Run: headless pygame with SDL's dummy video driver; simulated clock (each Clock.tick advances the game by its frame time, no real sleeping); random seed 0; keys injected as events and as key.get_pressed() state; mouse plan: one left click at the window centre at the start of phase 2, then a move to the lower-right quarter at the start of phase 3.
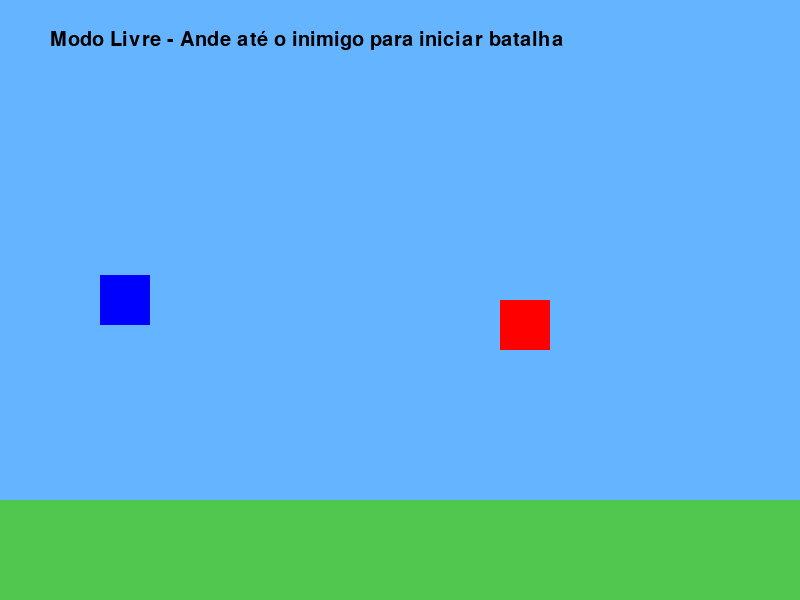
Frame 1 of 4 · flips 1–60 · no input
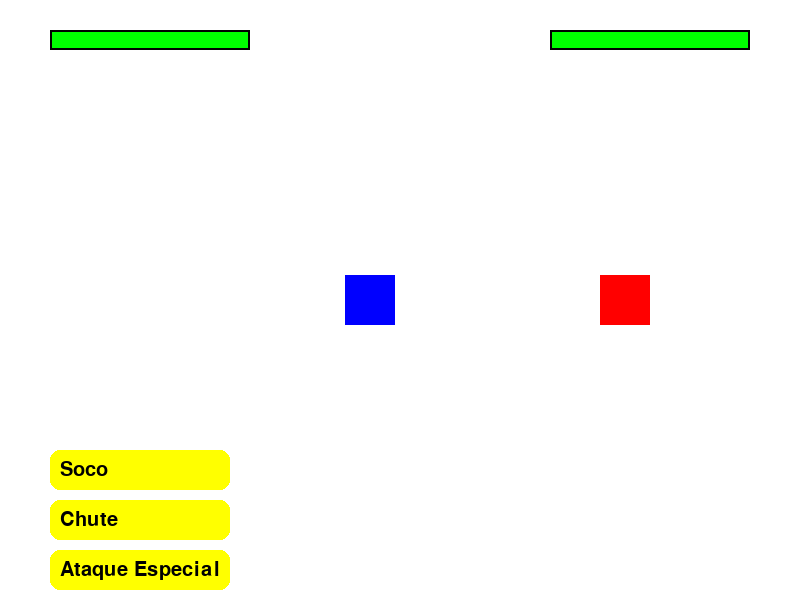
Frame 2 of 4 · flips 61–180 · clicked the window centre · tapped SPACE, RETURN · held RIGHT (→), D
Frame 3 of 4 · flips 181–300 · moved the mouse to the lower-right quarter · held DOWN (↓), S · screen unchanged from frame 2, image omitted
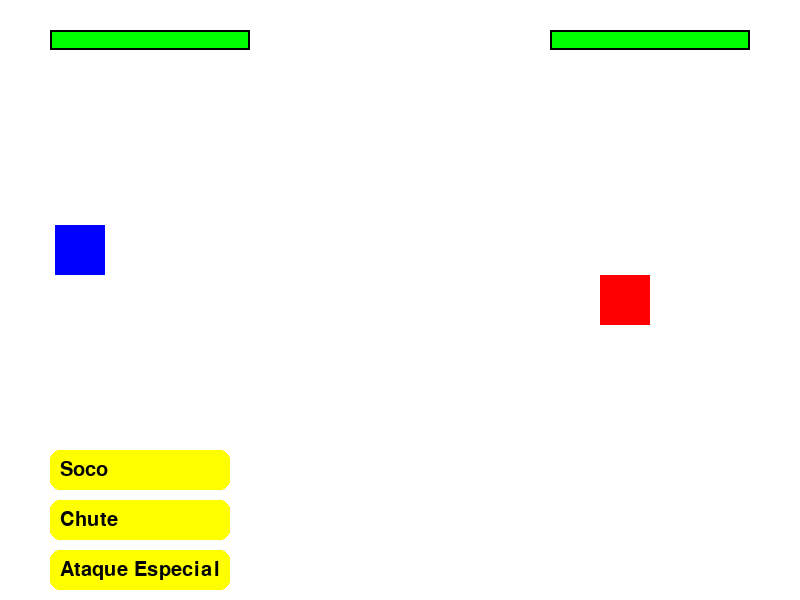
Frame 4 of 4 · flips 301–420 · held LEFT (←), A, UP (↑), W

The pygame program that drew these frames:

import pygame
import sys
import random

pygame.init()

# --- CONFIGURAÇÕES BÁSICAS ---
WIDTH, HEIGHT = 800, 600
tela = pygame.display.set_mode((WIDTH, HEIGHT))
pygame.display.set_caption("Elemental - Exploração e Batalha")

# Cores
BRANCO = (255, 255, 255)
PRETO = (0, 0, 0)
VERMELHO = (255, 0, 0)
VERDE = (0, 255, 0)
AZUL = (0, 0, 255)
AMARELO = (255, 255, 0)
CINZA = (200, 200, 200)

# Clock
clock = pygame.time.Clock()
FPS = 60

# Player
player_size = 50
player_vel = 5
player_life = 100
player_max_life = 100

# NPC
enemy_size = 50
enemy_life = 100
enemy_max_life = 100
enemy_x = 500
enemy_y = 300

# HUD de ataques
opcoes = ["Soco", "Chute", "Ataque Especial"]
hud_rects = []

# Estados
mode = "livre"  # "livre" ou "battle"
turn = "player"
action_taken = False
jumping = False
jump_height = 0
MAX_JUMP = 50

# Posições
player_x = 100
player_y = HEIGHT//2 - player_size//2
npc_x = WIDTH - 200
npc_y = HEIGHT//2 - enemy_size//2

font = pygame.font.SysFont(None, 30)

# --- Funções ---
def draw_barra_vida(x, y, vida, vida_max):
    largura = 200
    altura = 20
    proporcao = max(vida / vida_max, 0)
    pygame.draw.rect(tela, CINZA, (x, y, largura, altura))
    pygame.draw.rect(tela, VERDE, (x, y, largura * proporcao, altura))
    pygame.draw.rect(tela, PRETO, (x, y, largura, altura), 2)

def attack(attacker, attack_type, target):
    damage = 0
    if attack_type == "Soco":
        damage = 10
    elif attack_type == "Chute":
        damage = 15
    elif attack_type == "Ataque Especial":
        damage = 25
    target["life"] -= damage
    target["life"] = max(target["life"], 0)
    print(f"{attacker['name']} usou {attack_type}! {target['name']} perdeu {damage} de vida")

def draw_livre():
    tela.fill((100, 180, 255))  # fundo azul claro
    pygame.draw.rect(tela, (80, 200, 80), (0, HEIGHT-100, WIDTH, 100))  # chão
    pygame.draw.rect(tela, AZUL, (player["x"], player["y"], player_size, player_size))
    pygame.draw.rect(tela, VERMELHO, (enemy_x, enemy_y, enemy_size, enemy_size))
    text = font.render("Modo Livre - Ande até o inimigo para iniciar batalha", True, PRETO)
    tela.blit(text, (50, 30))
    pygame.display.update()

def draw_battle():
    tela.fill(BRANCO)
    pygame.draw.rect(tela, AZUL, (player["x"], player["y"], player_size, player_size))
    pygame.draw.rect(tela, VERMELHO, (npc["x"], npc["y"], enemy_size, enemy_size))
    
    draw_barra_vida(50, 30, player["life"], player_max_life)
    draw_barra_vida(WIDTH - 250, 30, npc["life"], enemy_max_life)
    
    hud_rects.clear()
    if turn == "player":
        for i, opc in enumerate(opcoes):
            rect = pygame.Rect(50, HEIGHT-150 + i*50, 180, 40)
            hud_rects.append(rect)
            pygame.draw.rect(tela, AMARELO, rect, border_radius=10)
            text = font.render(opc, True, PRETO)
            tela.blit(text, (rect.x+10, rect.y+10))
    
    pygame.display.update()

# --- Objetos ---
player = {"x": player_x, "y": player_y, "life": player_life, "name": "Jogador"}
npc = {"x": npc_x, "y": npc_y, "life": enemy_life, "name": "Inimigo"}

# --- LOOP PRINCIPAL ---
running = True
while running:
    clock.tick(FPS)
    
    for event in pygame.event.get():
        if event.type == pygame.QUIT:
            running = False
        
        # Clique de ataque (só no modo batalha)
        if mode == "battle" and turn == "player" and event.type == pygame.MOUSEBUTTONDOWN:
            mx, my = pygame.mouse.get_pos()
            for i, rect in enumerate(hud_rects):
                if rect.collidepoint(mx, my) and not action_taken:
                    attack(player, opcoes[i], npc)
                    action_taken = True
                    pygame.time.delay(700)
                    turn = "npc"
                    action_taken = False  # <- reset para o NPC agir

    keys = pygame.key.get_pressed()

    # --- MODO LIVRE ---
    if mode == "livre":
        if keys[pygame.K_LEFT] and player["x"] > 0:
            player["x"] -= player_vel
        if keys[pygame.K_RIGHT] and player["x"] + player_size < WIDTH:
            player["x"] += player_vel
        if keys[pygame.K_UP] and player["y"] > 0:
            player["y"] -= player_vel
        if keys[pygame.K_DOWN] and player["y"] + player_size < HEIGHT - 100:
            player["y"] += player_vel
        
        # Verifica colisão com inimigo
        player_rect = pygame.Rect(player["x"], player["y"], player_size, player_size)
        enemy_rect = pygame.Rect(enemy_x, enemy_y, enemy_size, enemy_size)
        if player_rect.colliderect(enemy_rect):
            print("Entrando em modo batalha!")
            mode = "battle"
            player["x"] = 150
            player["y"] = HEIGHT//2 - player_size//2
            npc["x"] = WIDTH - 200
            npc["y"] = HEIGHT//2 - enemy_size//2

    # --- MODO BATALHA ---
    elif mode == "battle":
        if turn == "player":
            if keys[pygame.K_LEFT] and player["x"] - player_vel > 50:
                player["x"] -= player_vel
            if keys[pygame.K_RIGHT] and player["x"] + player_vel + player_size < WIDTH-400:
                player["x"] += player_vel
            if keys[pygame.K_UP] and not jumping:
                jumping = True
        
        # Atualiza pulo
        if jumping:
            if jump_height < MAX_JUMP:
                player["y"] -= 5
                jump_height += 5
            else:
                jumping = False
        elif jump_height > 0:
            player["y"] += 5
            jump_height -= 5

        # Turno do NPC
        if turn == "npc" and not action_taken:
            pygame.time.delay(700)
            if jump_height == 0:
                escolha = random.choice(opcoes)
                attack(npc, escolha, player)
            else:
                print("Jogador desviou!")
            action_taken = True
            pygame.time.delay(700)
            turn = "player"
            action_taken = False  # <- reset para o jogador agir novamente

        # Atualiza vidas
        player["life"] = max(player["life"], 0)
        npc["life"] = max(npc["life"], 0)

        # Vitória / Derrota
        if npc["life"] <= 0:
            print("Você venceu a batalha!")
            mode = "livre"
            npc["life"] = enemy_max_life
            player["x"], player["y"] = 100, 300

        if player["life"] <= 0:
            print("Você perdeu a batalha!")
            mode = "livre"
            player["life"] = player_max_life
            player["x"], player["y"] = 100, 300

    # --- DESENHO ---
    if mode == "livre":
        draw_livre()
    elif mode == "battle":
        draw_battle()

pygame.quit()
sys.exit()
